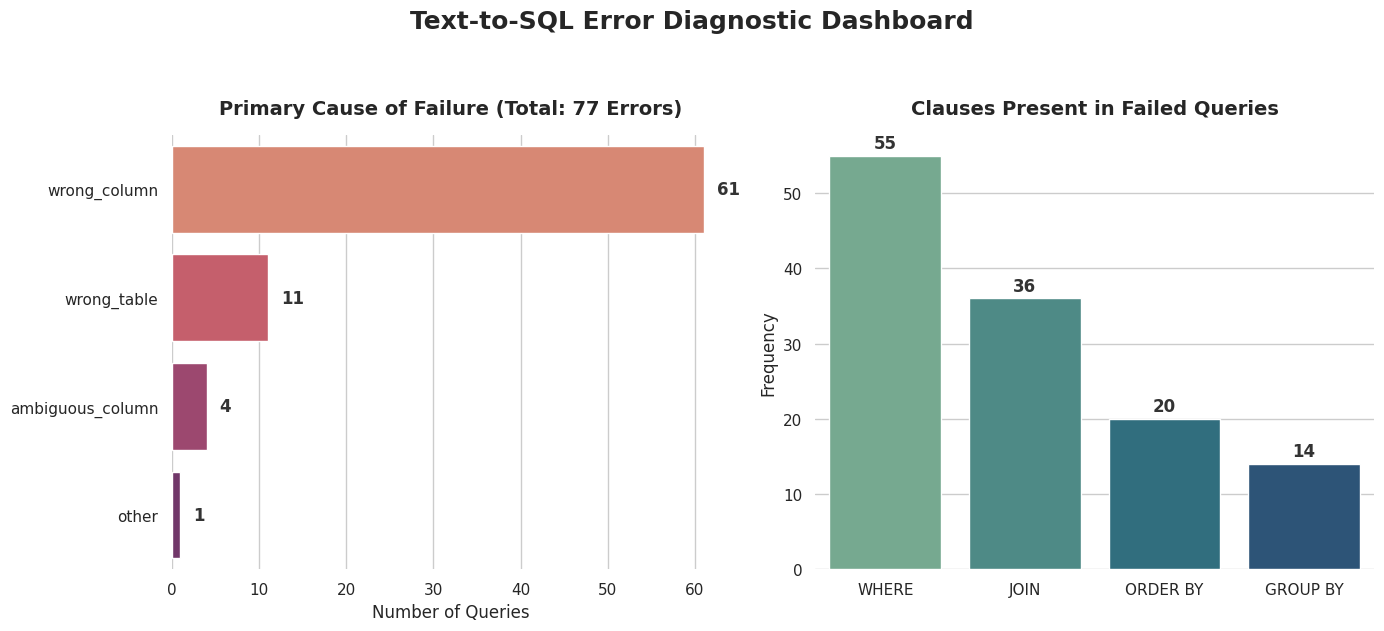

Write the Python code that produced this figure.
import matplotlib.pyplot as plt
import seaborn as sns

# ==========================================
# 1. EXTRACTED DATA FROM TERMINAL
# ==========================================
# Error Distribution Data
error_types = ['wrong_column', 'wrong_table', 'ambiguous_column', 'other']
error_counts = [61, 11, 4, 1]

# SQL Operation Analysis Data
sql_ops = ['WHERE', 'JOIN', 'ORDER BY', 'GROUP BY']
op_counts = [55, 36, 20, 14]

# ==========================================
# 2. SET UP THE DASHBOARD LAYOUT
# ==========================================
# Use a clean, modern aesthetic
sns.set_theme(style="whitegrid")
fig, (ax1, ax2) = plt.subplots(1, 2, figsize=(14, 6))

# ==========================================
# 3. PLOT 1: ERROR DISTRIBUTION (Horizontal Bar)
# ==========================================
sns.barplot(x=error_counts, y=error_types, ax=ax1, palette="flare")
ax1.set_title('Primary Cause of Failure (Total: 77 Errors)', fontsize=14, pad=15, fontweight='bold')
ax1.set_xlabel('Number of Queries')
ax1.set_ylabel('')

# Add actual numbers next to the bars
for i, v in enumerate(error_counts):
    ax1.text(v + 1.5, i, f"{v}", color='#333333', va='center', fontweight='bold')

# ==========================================
# 4. PLOT 2: SQL OPERATIONS (Vertical Bar)
# ==========================================
sns.barplot(x=sql_ops, y=op_counts, ax=ax2, palette="crest")
ax2.set_title('Clauses Present in Failed Queries', fontsize=14, pad=15, fontweight='bold')
ax2.set_ylabel('Frequency')
ax2.set_xlabel('')

# Add actual numbers on top of the bars
for i, v in enumerate(op_counts):
    ax2.text(i, v + 1, str(v), color='#333333', ha='center', fontweight='bold')

# ==========================================
# 5. RENDER AND SAVE
# ==========================================
plt.suptitle('Text-to-SQL Error Diagnostic Dashboard', fontsize=18, fontweight='heavy', y=1.05)
sns.despine(left=True, bottom=True) # Removes clunky borders
plt.tight_layout()

# Save the plot as a high-res image for your report!
plt.savefig('error_diagnostic_plot.png', dpi=300, bbox_inches='tight')
print("✅ Plot successfully saved as 'error_diagnostic_plot.png'")

# Display the plot
plt.show()
